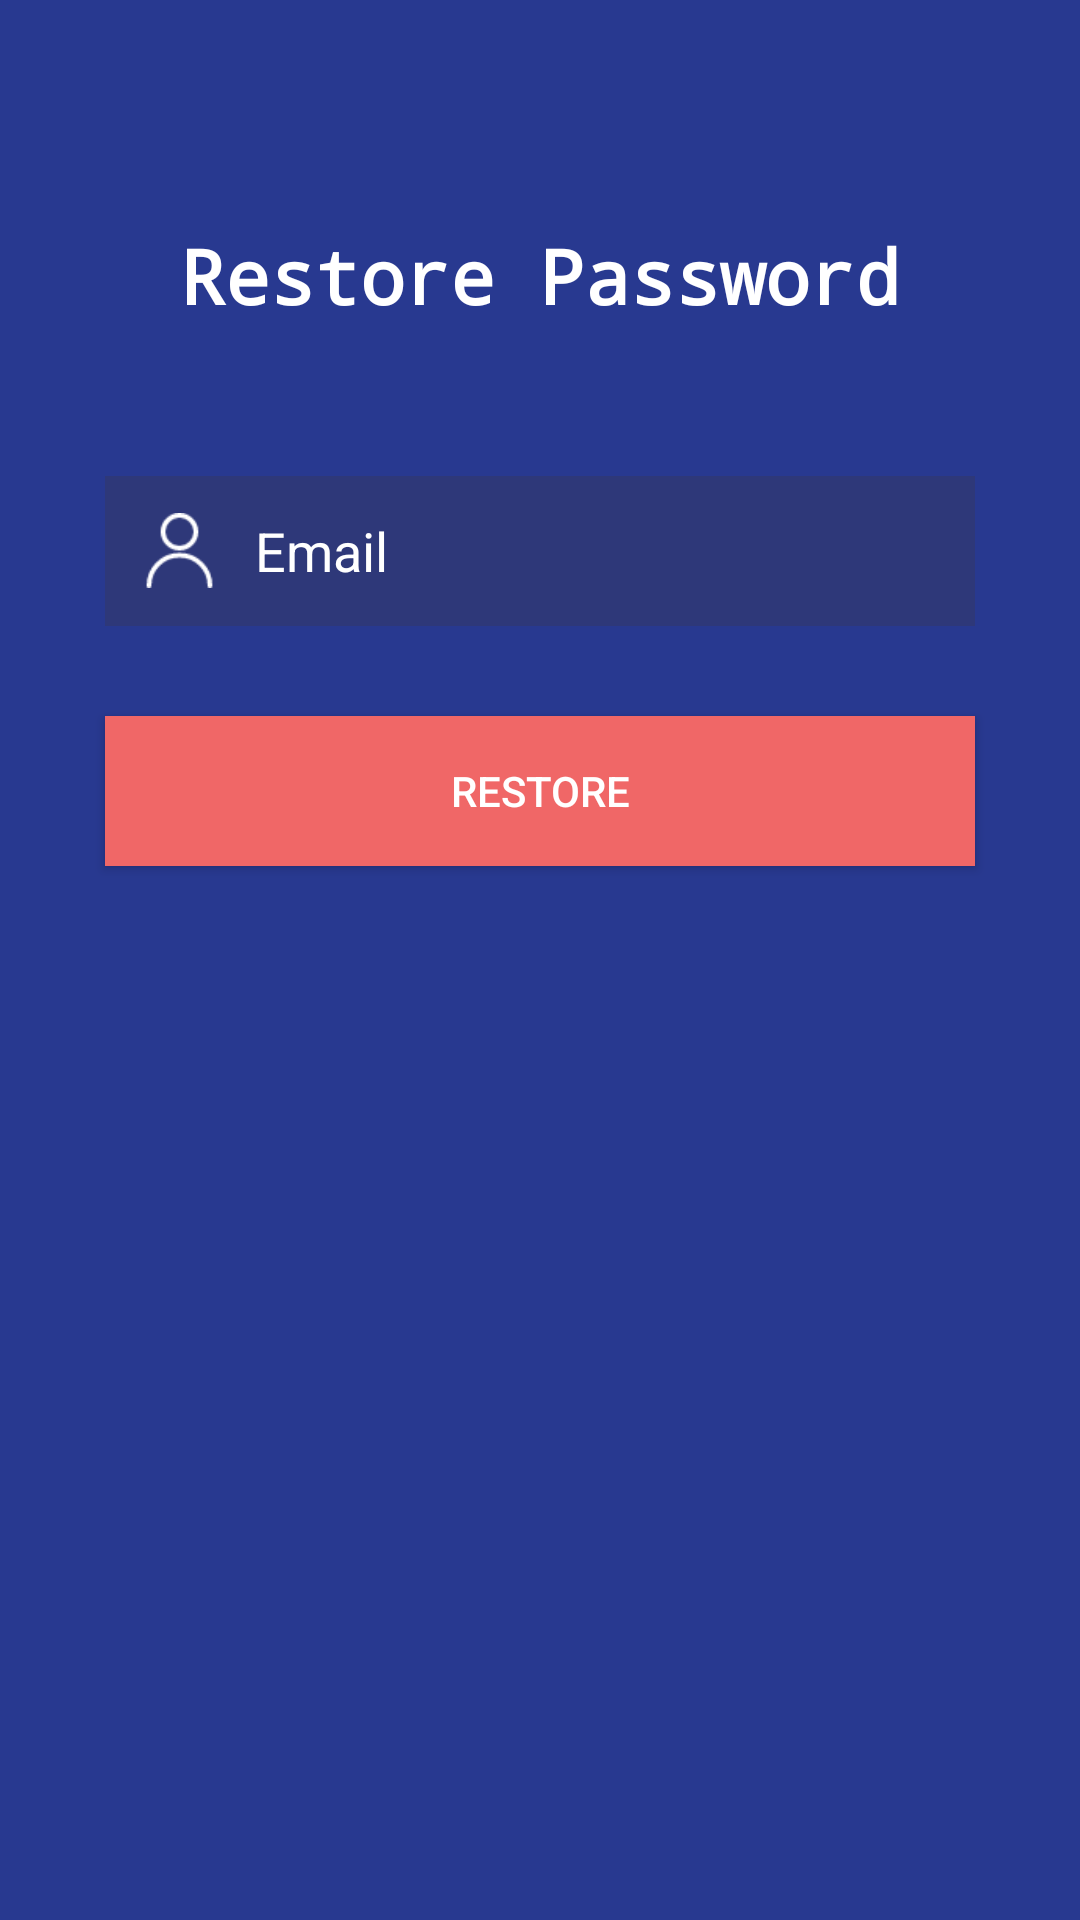

Layout XML and referenced resources for this Android screen:
<!-- AndroidManifest.xml: application theme AppTheme -->
<!-- res/layout/activity_restore_password.xml -->
<?xml version="1.0" encoding="utf-8"?>
<LinearLayout xmlns:android="http://schemas.android.com/apk/res/android"
    xmlns:app="http://schemas.android.com/apk/res-auto"
    xmlns:tools="http://schemas.android.com/tools"
    android:layout_width="match_parent"
    android:layout_height="match_parent"
    tools:context=".LoginActivity"
    android:orientation="vertical"
    android:background="@color/backgroundColor">

    <TextView
        android:layout_width="wrap_content"
        android:layout_height="wrap_content"
        android:layout_gravity="center"
        android:layout_marginTop="75dp"
        android:fontFamily="monospace"
        android:text="Restore Password"
        android:textColor="#fff"
        android:textSize="25sp"
        android:textStyle="bold" />

    <LinearLayout
        android:layout_width="wrap_content"
        android:layout_height="wrap_content"
        android:orientation="horizontal"
        android:layout_gravity="center"
        android:layout_marginTop="50dp"
        >
        <RelativeLayout
            android:layout_width="50dp"
            android:layout_height="50dp"
            android:background="@color/etColor"
            >
            <ImageView
                android:layout_width="25dp"
                android:layout_height="25dp"
                android:background="@drawable/user"
                android:layout_centerInParent="true"
                />
        </RelativeLayout>


        <EditText
            android:layout_width="240dp"
            android:layout_height="50dp"
            android:layout_gravity="center"
            android:background="@color/etColor"
            android:hint="Email"
            android:textSize="18sp"
            android:textColorHint="#fff"
            android:textColor="#fff"
            android:id="@+id/et_RestoreEmail"
            android:inputType="textEmailAddress"
            />

    </LinearLayout>

    <Button
        android:layout_width="290dp"
        android:layout_height="50dp"
        android:text="restore"
        android:textColor="#fff"
        android:background="@color/buttonColor"
        android:layout_marginTop="30dp"
        android:layout_gravity="center"
        android:id="@+id/btnRestore_RestoreActivity"/>


</LinearLayout>
<!-- resources referenced by this layout -->
<resources>
  <color name="backgroundColor">#283990</color>
  <color name="buttonColor">#F06767</color>
  <color name="etColor">#2E3879</color>
  <!-- drawable user: png bitmap (drawable-nodpi, 775 bytes) -->
  <style name="AppTheme" parent="Theme.AppCompat.Light.NoActionBar">
          
          <item name="colorPrimary">@color/colorPrimary</item>
          <item name="colorPrimaryDark">@color/colorPrimaryDark</item>
          <item name="colorAccent">@color/colorAccent</item>
      </style>
  <color name="colorPrimary">#008577</color>
  <color name="colorPrimaryDark">#00574B</color>
  <color name="colorAccent">#D81B60</color>
</resources>
